Run: headless pygame with SDL's dummy video driver; simulated clock (each Clock.tick advances the game by its frame time, no real sleeping); random seed 0; keys injected as events and as key.get_pressed() state; mouse plan: one left click at the window centre at the start of phase 2, then a move to the lower-right quarter at the start of phase 3.
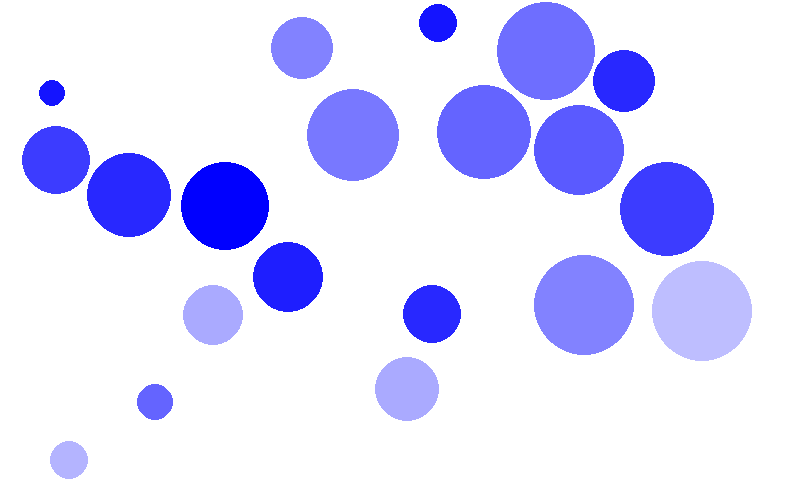
Frame 1 of 4 · flips 1–60 · no input
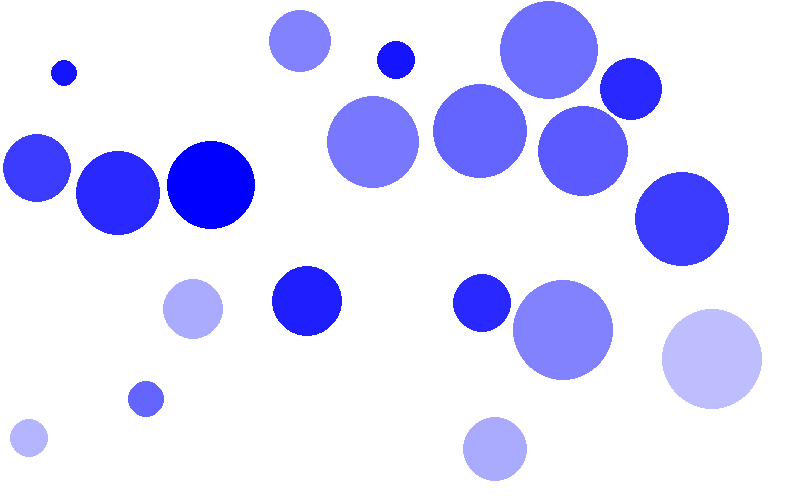
Frame 2 of 4 · flips 61–180 · clicked the window centre · tapped SPACE, RETURN · held RIGHT (→), D
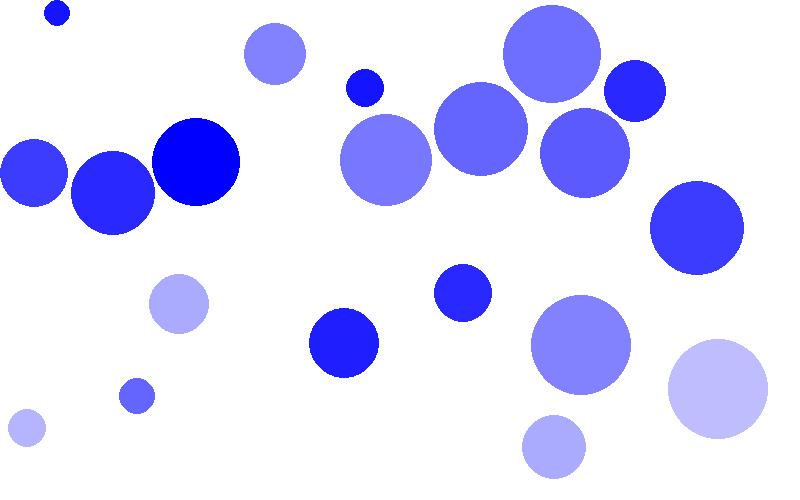
Frame 3 of 4 · flips 181–300 · moved the mouse to the lower-right quarter · held DOWN (↓), S
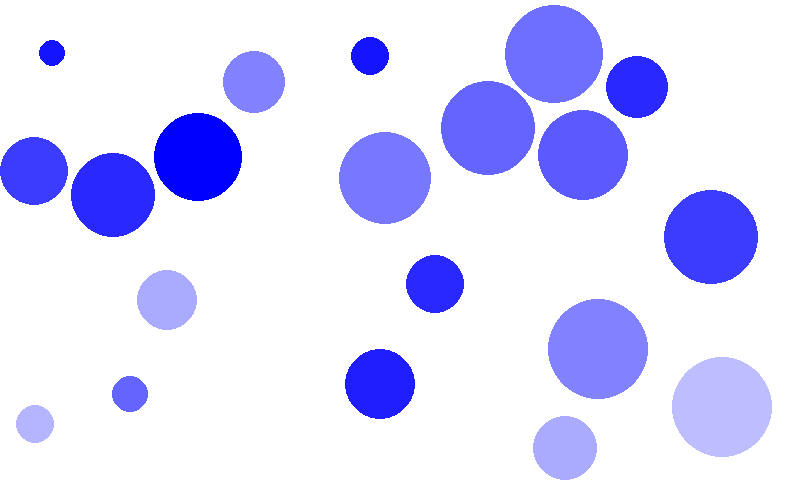
Frame 4 of 4 · flips 301–420 · held LEFT (←), A, UP (↑), W

The pygame program that drew these frames:


"""
Physics simulation.  Circle objects move according to physics laws, colliding
with screen walls and each other.  Program runs various physics simulations
including:
    - vectors
    - object detection
    - collision detection
    - object movement
    - elasticity
    - density
"""

import pygame as game
import random, math



# CONSTANTS:

BACKGROUND_COLOR = (255, 255, 255)
# Width and Height of game window.
(W, H) = (800, 500)
# Density of air.  Factor that controls the rate of speed reduction.
AIR_MASS = 0.2
# How much bounce is in objects.  Factor that controls the increae or decrease
# in speed when collision is detected.
ELASTICITY = 0.75
GRAVITY = (math.pi, 0.002)

# Create "screen" reference for gameplay window.
screen = game.display.set_mode((W, H))
game.display.set_caption('physics_test')




def addVectors(angle1, length1, angle2, length2):
    """
    Input:
        - angle1, length1 = Floats of first particle to add.
        - angle2, length2 = Floats of second particle to add.
    Output:
        - Tuple of angle and length of combined vectors of 2 particles from
        input.
    """
    x  = math.sin(angle1) * length1 + math.sin(angle2) * length2
    y  = math.cos(angle1) * length1 + math.cos(angle2) * length2

    angle = 0.5 * math.pi - math.atan2(y, x)
    length  = math.hypot(x, y)

    return (angle, length)




def findParticle(particles, x, y):
    """
    Input:
        - particles = List of objects to test proximity to.
        - x, y = Coordinates (mouse coord) to test proximity of objects to.
    Output:
        - Return particle from list that is within proximity to coordinates.
    """

    for p in particles:
        # Takes distance from coordinates of iterated particle (p) to
        # coordinates from argument, and compares it to size of (p).  If
        # distance between coordinates is less than size, the "return" is (p).
        if math.hypot(p.x - x, p.y - y) <= p.size:
            return p

    return None




def collide(p1, p2):
    """
    Input:
        - p1, p2 = The two particles being tested for collision.
    Output:
        - p1.x, p1.y, p2.x, p2.y = Updated coordinates of argued particles if
        particles come within tested collision range.
    """

    # Create "dist" reference.  "dist" is the calculated distance between the
    # coordinates of the two argued particles.
    dx = p1.x - p2.x
    dy = p1.y - p2.y
    dist = math.hypot(dx, dy)

    # If statement passes True if "dist" reference is smaller then the sum of
    # the radiuses of the particles.  i.e.  Calculates a particle collision.
    if dist < p1.size + p2.size:
        angle = math.atan2(dy, dx) + 0.5 * math.pi
        total_mass = p1.mass + p2.mass

        (p1.angle, p1.speed) = addVectors(p1.angle, (p1.speed * (p1.mass - \
        p2.mass) / total_mass), angle, (2 * p2.speed * p2.mass / total_mass))
        (p2.angle, p2.speed) = addVectors(p2.angle, (p2.speed * (p2.mass - \
        p1.mass) / total_mass), angle + math.pi, (2 * p1.speed * p1.mass / \
        total_mass))
        p1.speed *= ELASTICITY
        p2.speed *= ELASTICITY

        overlap = 0.5 * (p1.size + p2.size - dist + 1)
        p1.x += math.sin(angle) * overlap
        p1.y -= math.cos(angle) * overlap
        p2.x -= math.sin(angle) * overlap
        p2.y += math.cos(angle) * overlap




class Particle():
    """
    Create Particle class for all particle instances.  Initiates attributes and defines functions display, move, and bounce.
    """

    def __init__(self, position, size, mass=1):
        """
        Input:
            - position = A tuple of X and Y coordinates.
            - size = Length of radius of circle.
            - mass = (default = 1)
        """

        self.x, self.y = position
        # Length of radius of circle.
        self.size = size
        self.color = (0, 0, 255)
        # Pixel width of border color of circle.
        self.thickness = 0
        self.speed = 0
        self.angle = 0
        # Circle's density; compares mass from particle to particle to
        # calculate mass influence.
        self.mass = mass
        # Air density; rate of speed decrease without acceleration.
        self.drag = (self.mass / (self.mass + AIR_MASS)) ** self.size




    def display(self):
        """
        Output:
            - Draws circle for each in particle class.
        """

        game.draw.circle(screen, self.color, (int(self.x), int(self.y)), \
        self.size, self.thickness)




    def move(self):
        """
        Output:
            - self.x, self.y = Positional adjustments.
            - self.speed = Rate of positional adjustments.
        """

        self.x += math.sin(self.angle) * self.speed
        self.y -= math.cos(self.angle) * self.speed
        self.speed *= self.drag





    def bounce(self):
        """
        Output:
            - Makes particles bounce off walls of screen when collision is
            detected.
        """

        # If statement passes True if particle collides with Right wall.
        if self.x > W - self.size:
            # Adjust particle's vectors if collision is detected.
            self.x = 2 * (W - self.size) - self.x
            self.angle = - self.angle
            self.speed *= ELASTICITY

        # If statement passes True if particle collides with Left wall.
        elif self.x < self.size:
            # Adjust particle's vectors if collision is detected.
            self.x = 2 * self.size - self.x
            self.angle = - self.angle
            self.speed *= ELASTICITY

        # If statement passes True if particle collides with Bottom wall.
        if self.y > H - self.size:
            # Adjust particle's vectors if collision is detected.
            self.y = 2 * (H - self.size) - self.y
            self.angle = math.pi - self.angle
            self.speed *= ELASTICITY

        # If statement passes True if particle collides with Top wall.
        elif self.y < self.size:
            # Adjust particle's vectors if collision is detected.
            self.y = 2 * self.size - self.y
            self.angle = math.pi - self.angle
            self.speed *= ELASTICITY




number_of_particles = 20
my_particles = []

for n in range(number_of_particles):
    """
    Iteration randomly creates particles.  Creates random size, density, and
    position.
    """

    # Random generation of particle attributes.
    size = random.randint(10, 50)
    density = random.randint(1, 20)
    x = random.randint(size, W-size)
    y = random.randint(size, H-size)

    # Creates temporary particle reference.
    particle = Particle((x, y), size, density * size ** 2)
    # Sets particle color based on particle density.
    particle.color = (200 - density * 10, 200 - density * 10, 255)
    particle.speed = random.random()
    particle.angle = random.uniform(0, math.pi * 2)

    # Append iterated particle into "my_particles" list.
    my_particles.append(particle)




# Create reference for object in player control.
selected_particle = None

# Game Loop variable.
in_loop = True
while in_loop:
    """
    Gameplay loop.
    """

    # Set background color.
    screen.fill(BACKGROUND_COLOR)




    # Event iterations.
    for event in game.event.get():
        # Quit game detection.
        if event.type == game.QUIT:
            in_loop = False
        # Mouse button detection.  When True the object selected remains
        # "grabbed" by mouse cursor.
        elif event.type == game.MOUSEBUTTONDOWN:
            (mouseX, mouseY) = game.mouse.get_pos()
            selected_particle = findParticle(my_particles, mouseX, mouseY)
        # Mouse button inactivate detection.  When mouse button is disengaged
        # the mouse cursor "releases" the selected object.
        elif event.type == game.MOUSEBUTTONUP:
            selected_particle = None



    # If statement to check for mouse-over selection.  If so, movement of
    # particle is controlled by mouse-movement.
    if selected_particle:
        # Create references to mouse position.
        (mouseX, mouseY) = game.mouse.get_pos()
        dx = mouseX - selected_particle.x
        dy = mouseY - selected_particle.y
        # Adjust particle angle and speed based on mouse movement.
        selected_particle.angle = 0.5 * math.pi + math.atan2(dy, dx)
        selected_particle.speed = math.hypot(dx, dy) * 0.1




    # Iteration of particles within gameplay.  Dictates particle movement with
    # consideration for collision.
    for i, particle in enumerate(my_particles):
        particle.move()
        particle.bounce()
        # Internal iteration for collision detection.
        for particle2 in my_particles[i + 1:]:
            collide(particle, particle2)
        particle.display()




    # Continuously refreshes screen while "in_loop" is True.
    game.display.flip()
